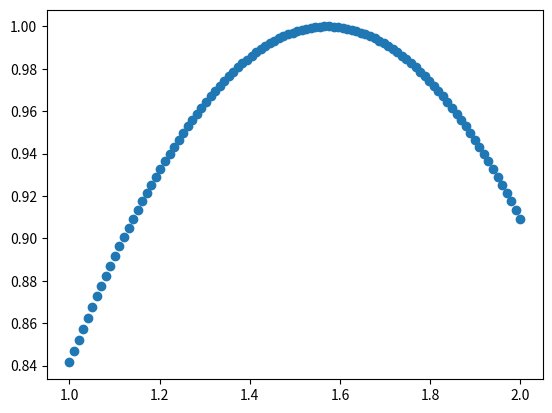

Recreate this plot in Python.
import numpy as np
import math as mi
import matplotlib.pyplot as plt
x=np.linspace(1,2,100)
y=np.sin(x)
plt.scatter(x,y)
plt.show()


